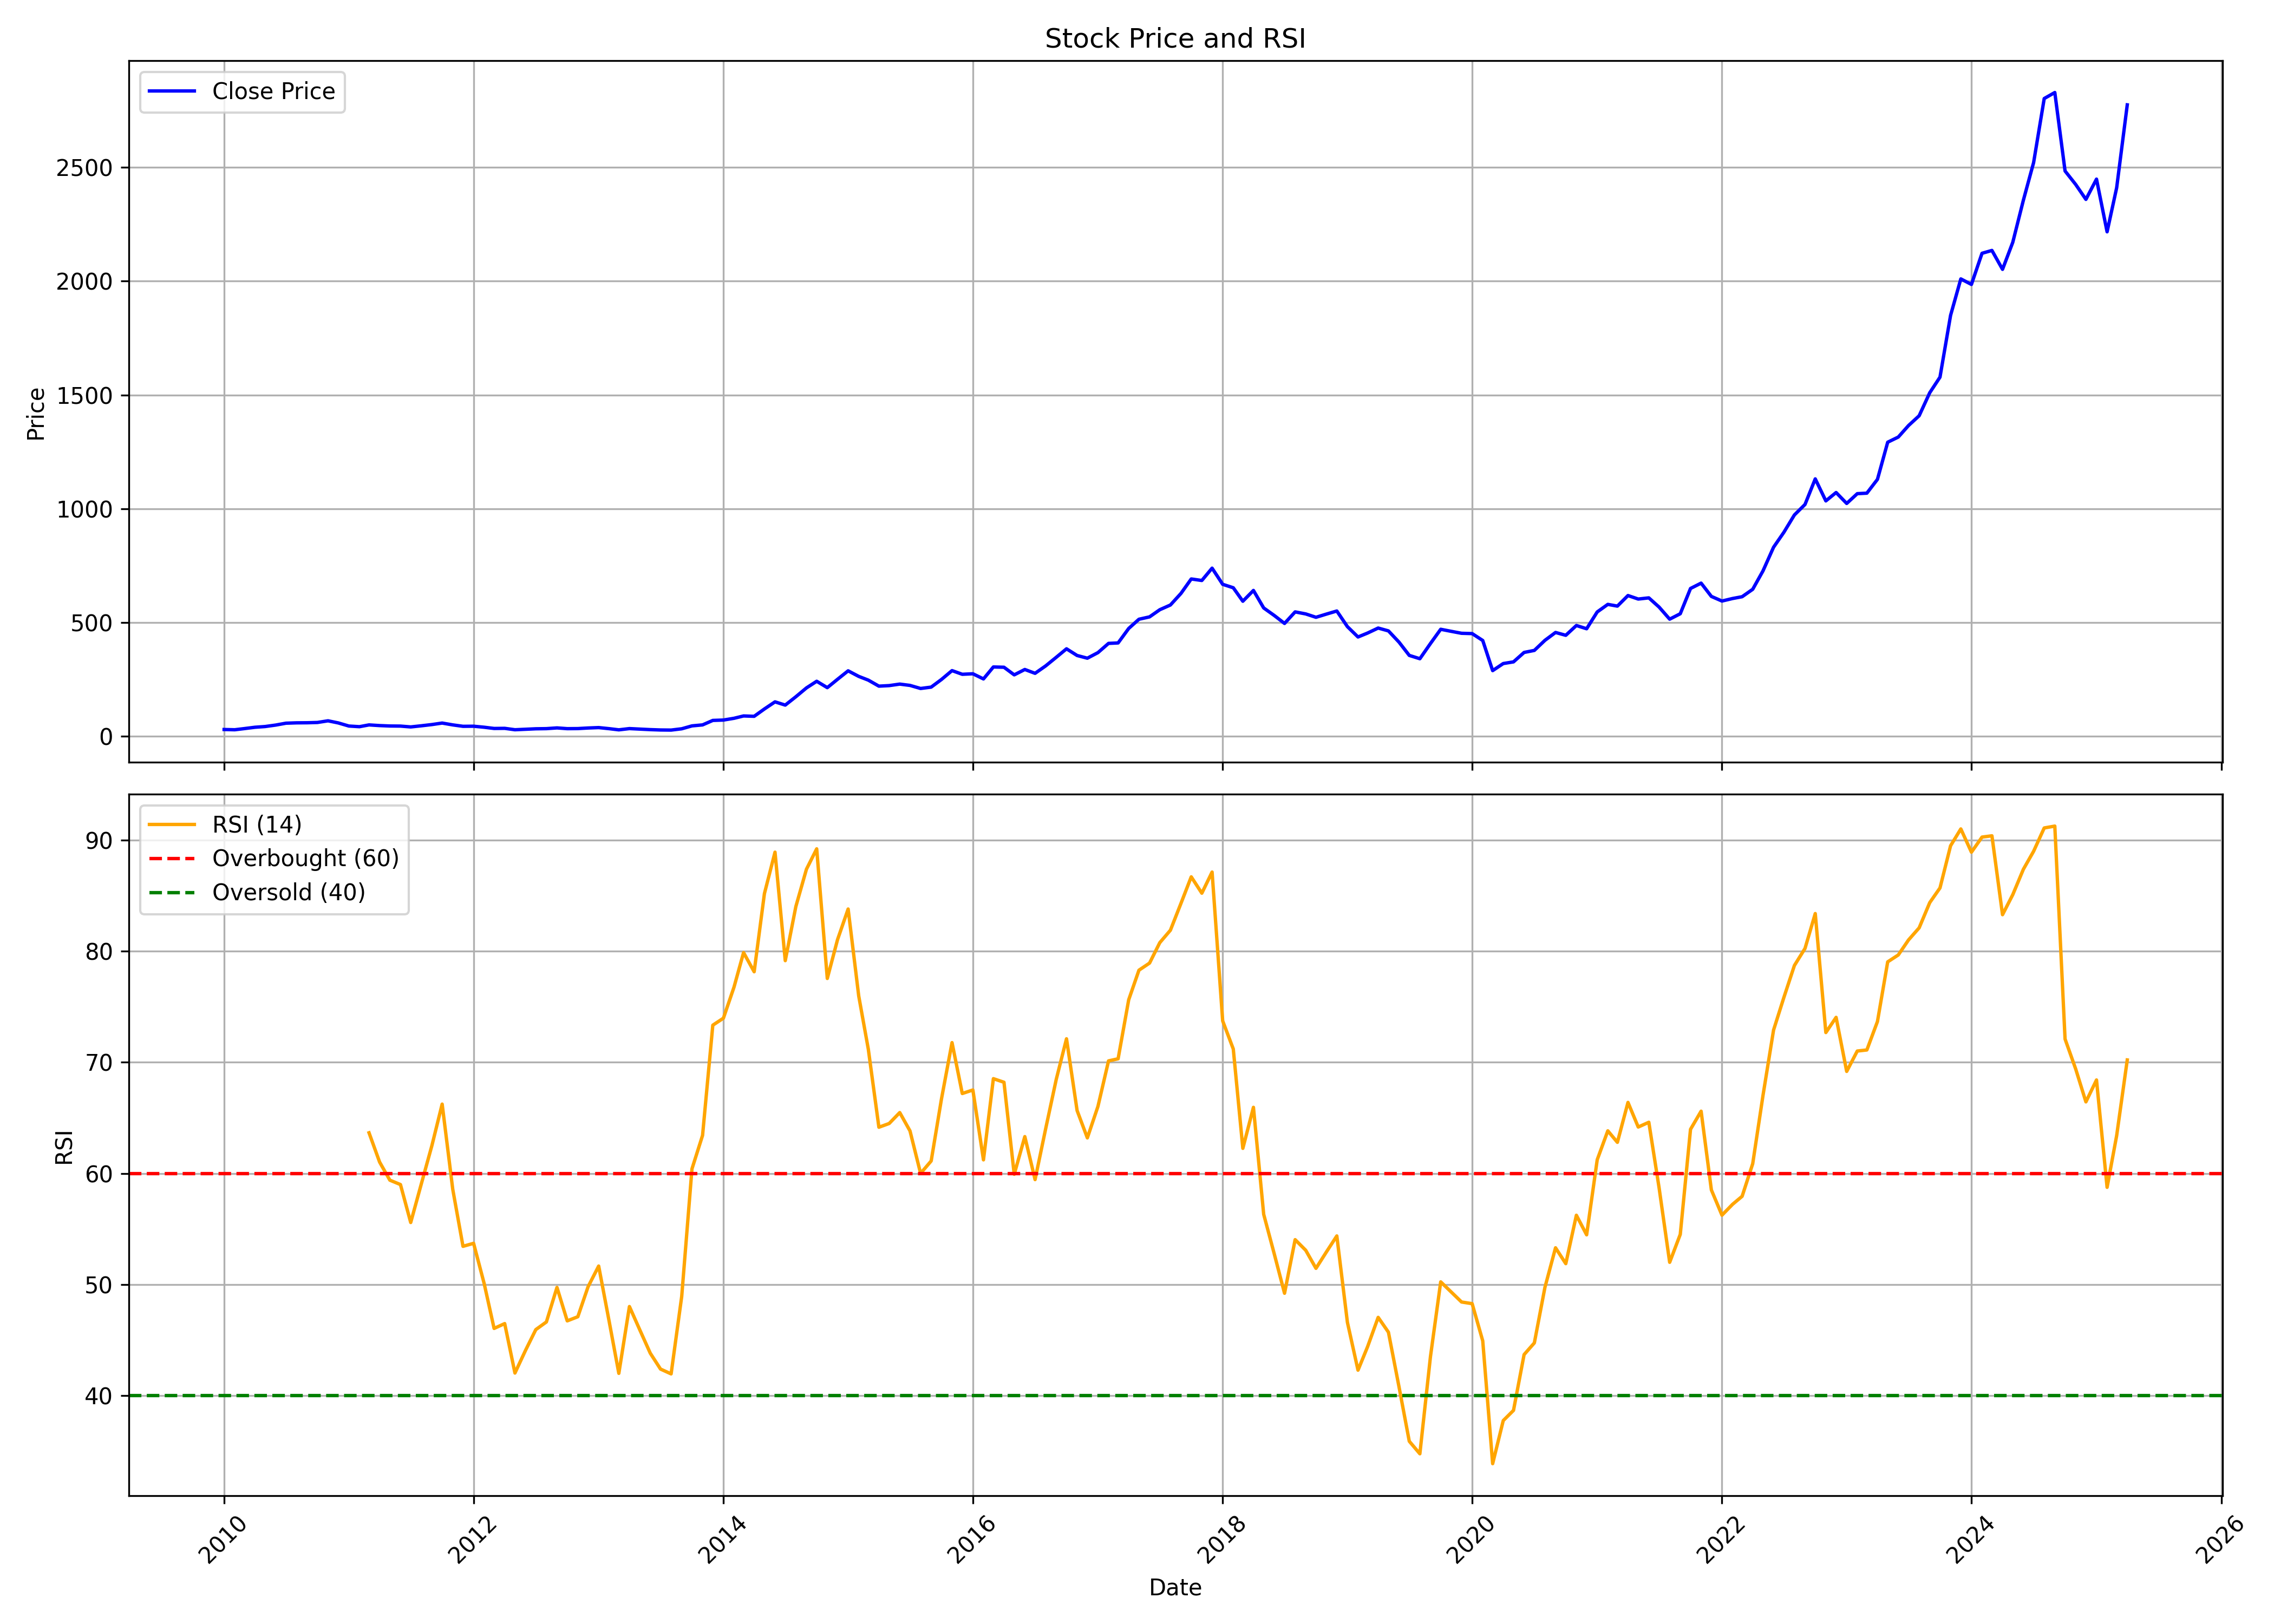

Data behind this chart, as committed beside it:
, Unnamed: 0, date, symbol, open, high, low, close, volume, rsi
0, 0, 2010-01-01, TVSMOTOR, 26.85, 33.91, 26.85, 30.59, 85517278, 
1, 1, 2010-02-01, TVSMOTOR, 30.6, 31.86, 24.32, 29.49, 21849010, 
2, 2, 2010-03-01, TVSMOTOR, 29.49, 34.96, 29.49, 34.52, 40272380, 
3, 3, 2010-04-01, TVSMOTOR, 34.73, 41.76, 33.58, 40.44, 68483084, 
4, 4, 2010-05-01, TVSMOTOR, 40.67, 46.43, 36.22, 43.64, 57851568, 
5, 5, 2010-06-01, TVSMOTOR, 44, 50.56, 40.25, 50.1, 93817754, 
6, 6, 2010-07-01, TVSMOTOR, 50.73, 58.57, 44.23, 58.32, 152688140, 
7, 7, 2010-08-01, TVSMOTOR, 59.55, 63.84, 56.25, 59.86, 46158272, 
8, 8, 2010-09-01, TVSMOTOR, 61.65, 67.04, 58.5, 60.22, 41286586, 
9, 9, 2010-10-01, TVSMOTOR, 61.44, 67.5, 60.1, 61.48, 36780927, 
10, 10, 2010-11-01, TVSMOTOR, 62.28, 73.56, 60.73, 68.77, 97982392, 
11, 11, 2010-12-01, TVSMOTOR, 70.11, 71.46, 54.71, 59.51, 58478917, 
12, 12, 2011-01-01, TVSMOTOR, 61.11, 62.24, 42.38, 45.83, 72069882, 
13, 13, 2011-02-01, TVSMOTOR, 46.75, 49.34, 36.99, 42.98, 54800213, 
14, 14, 2011-03-01, TVSMOTOR, 43.61, 52.01, 43.27, 50.78, 63264939, 63.65
15, 15, 2011-04-01, TVSMOTOR, 51.63, 53.45, 46.45, 47.81, 55584279, 61.02
16, 16, 2011-05-01, TVSMOTOR, 49.51, 49.51, 42.51, 45.99, 42669821, 59.39
17, 17, 2011-06-01, TVSMOTOR, 46.84, 47.94, 42.55, 45.56, 21760492, 58.99
18, 18, 2011-07-01, TVSMOTOR, 46.03, 49.3, 41.32, 41.92, 24378644, 55.57
19, 19, 2011-08-01, TVSMOTOR, 42.51, 48.92, 41.28, 46.88, 40900841, 59.05
20, 20, 2011-09-01, TVSMOTOR, 47.41, 56.81, 47.41, 52.3, 49450083, 62.5
21, 21, 2011-10-01, TVSMOTOR, 53.07, 60.33, 49.51, 58.91, 32998312, 66.24
22, 22, 2011-11-01, TVSMOTOR, 59.21, 59.73, 50.07, 50.84, 44122215, 58.57
23, 23, 2011-12-01, TVSMOTOR, 52.35, 53.16, 39.65, 44.62, 26588878, 53.43
24, 24, 2012-01-01, TVSMOTOR, 44.88, 47.37, 39.47, 45.01, 44993784, 53.7
25, 25, 2012-02-01, TVSMOTOR, 44.62, 47.8, 39.9, 40.55, 61094075, 50.07
26, 26, 2012-03-01, TVSMOTOR, 40.76, 43.16, 31.58, 35.18, 44411535, 46.04
27, 27, 2012-04-01, TVSMOTOR, 36.12, 38.3, 33.16, 35.69, 44509182, 46.47
28, 28, 2012-05-01, TVSMOTOR, 35.69, 36.34, 27.9, 29.55, 42478756, 42.02
29, 29, 2012-06-01, TVSMOTOR, 28.72, 32.12, 27.68, 31.73, 36509639, 44.07
30, 30, 2012-07-01, TVSMOTOR, 31.96, 37.57, 30.9, 33.7, 73245579, 45.93
31, 31, 2012-08-01, TVSMOTOR, 33.7, 36.37, 33.03, 34.41, 22697779, 46.62
32, 32, 2012-09-01, TVSMOTOR, 34.23, 40.59, 31.61, 37.61, 36126331, 49.73
33, 33, 2012-10-01, TVSMOTOR, 37.88, 41.7, 33.79, 34.32, 25091180, 46.72
34, 34, 2012-11-01, TVSMOTOR, 35.12, 35.92, 32.45, 34.68, 12729223, 47.09
35, 35, 2012-12-01, TVSMOTOR, 34.14, 39.12, 33.92, 37.21, 18466042, 49.79
36, 36, 2013-01-01, TVSMOTOR, 39.88, 44.63, 31.21, 38.99, 23486552, 51.65
37, 37, 2013-02-01, TVSMOTOR, 39.03, 39.66, 33.96, 34.19, 9234394, 46.62
38, 38, 2013-03-01, TVSMOTOR, 34.69, 36.36, 28.06, 29.14, 7836209, 41.99
39, 39, 2013-04-01, TVSMOTOR, 29.19, 38.26, 28.38, 34.6, 54153909, 48.01
40, 40, 2013-05-01, TVSMOTOR, 34.6, 37.81, 31.94, 32.39, 14699482, 45.93
41, 41, 2013-06-01, TVSMOTOR, 32.98, 33.89, 28.12, 30.09, 5763066, 43.81
42, 42, 2013-07-01, TVSMOTOR, 30.23, 31.19, 25.74, 28.53, 6275962, 42.38
43, 43, 2013-08-01, TVSMOTOR, 29.22, 30.23, 26.61, 28.08, 5718852, 41.95
44, 44, 2013-09-01, TVSMOTOR, 29.08, 33.89, 26.34, 33.75, 12955303, 48.92
45, 45, 2013-10-01, TVSMOTOR, 34.4, 48.27, 33.98, 46.49, 42004727, 60.41
46, 46, 2013-11-01, TVSMOTOR, 47.57, 51.65, 43.35, 50.82, 19874939, 63.42
47, 47, 2013-12-01, TVSMOTOR, 50.91, 75.55, 48.73, 70.49, 39179595, 73.34
48, 48, 2014-01-01, TVSMOTOR, 70.91, 76.48, 59.4, 72.12, 44281010, 73.97
49, 49, 2014-02-01, TVSMOTOR, 72.82, 82.93, 71.01, 79.82, 42270943, 76.77
50, 50, 2014-03-01, TVSMOTOR, 80.29, 94.21, 78.71, 90.13, 30150090, 79.88
51, 51, 2014-04-01, TVSMOTOR, 91.01, 92.21, 79.87, 88.55, 32179904, 78.15
52, 52, 2014-05-01, TVSMOTOR, 88.55, 129.9, 88.55, 120.8, 61050425, 85.19
53, 53, 2014-06-01, TVSMOTOR, 122.6, 157.4, 116.2, 152, 47632417, 88.92
54, 54, 2014-07-01, TVSMOTOR, 152.5, 167.6, 132, 137.8, 61813658, 79.15
55, 55, 2014-08-01, TVSMOTOR, 137.2, 181.1, 135.7, 174.5, 55975249, 84.03
56, 56, 2014-09-01, TVSMOTOR, 175.4, 226.9, 175.1, 213.3, 96785742, 87.38
57, 57, 2014-10-01, TVSMOTOR, 215.1, 246.6, 203.5, 242.4, 49476118, 89.22
58, 58, 2014-11-01, TVSMOTOR, 245, 249.5, 201.1, 214.4, 49814891, 77.55
59, 59, 2014-12-01, TVSMOTOR, 217, 254.7, 209.7, 251.1, 67387482, 81.05
... 124 more rows
